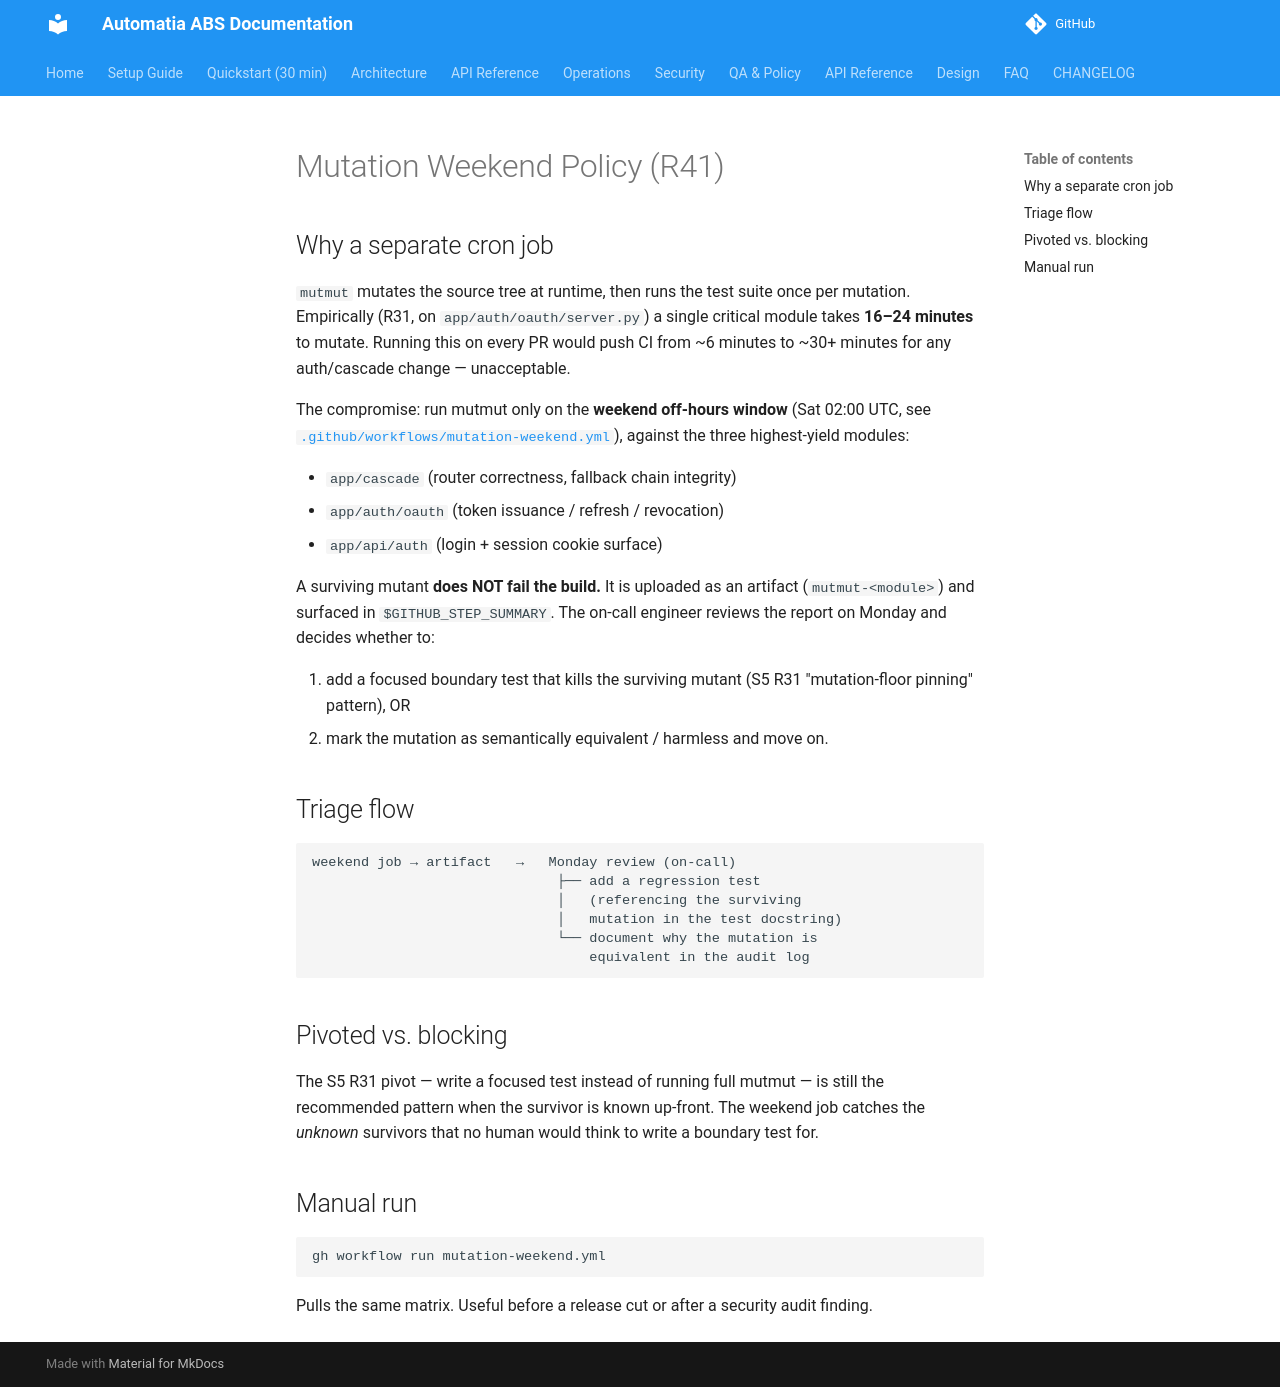

repository: automatiabcn/abs · page: main/security/mutation-weekend-policy/index.html · generator: mkdocs

# Mutation Weekend Policy (R41)

## Why a separate cron job

`mutmut` mutates the source tree at runtime, then runs the test
suite once per mutation. Empirically (R31, on
`app/auth/oauth/server.py`) a single critical module takes
**16–24 minutes** to mutate. Running this on every PR would push
CI from ~6 minutes to ~30+ minutes for any auth/cascade change —
unacceptable.

The compromise: run mutmut only on the **weekend off-hours
window** (Sat 02:00 UTC, see
[`.github/workflows/mutation-weekend.yml`](../../.github/workflows/mutation-weekend.yml)),
against the three highest-yield modules:

- `app/cascade` (router correctness, fallback chain integrity)
- `app/auth/oauth` (token issuance / refresh / revocation)
- `app/api/auth` (login + session cookie surface)

A surviving mutant **does NOT fail the build.** It is uploaded as
an artifact (`mutmut-<module>`) and surfaced in
`$GITHUB_STEP_SUMMARY`. The on-call engineer reviews the report
on Monday and decides whether to:

1. add a focused boundary test that kills the surviving mutant
   (S5 R31 "mutation-floor pinning" pattern), OR
2. mark the mutation as semantically equivalent / harmless and
   move on.

## Triage flow

```
weekend job → artifact   →   Monday review (on-call)
                              ├── add a regression test
                              │   (referencing the surviving
                              │   mutation in the test docstring)
                              └── document why the mutation is
                                  equivalent in the audit log
```

## Pivoted vs. blocking

The S5 R31 pivot — write a focused test instead of running full
mutmut — is still the recommended pattern when the survivor is
known up-front. The weekend job catches the *unknown* survivors
that no human would think to write a boundary test for.

## Manual run

```
gh workflow run mutation-weekend.yml
```

Pulls the same matrix. Useful before a release cut or after a
security audit finding.
